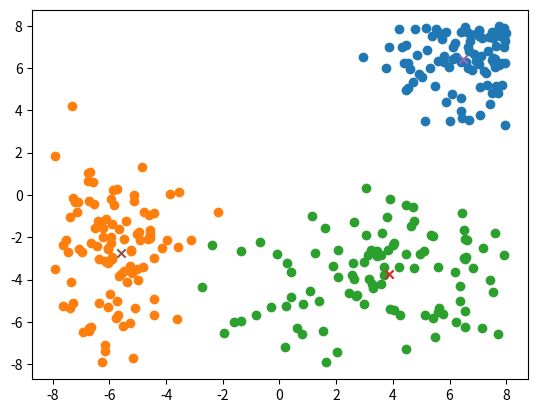

Here is the Python script that generated this plot:
import math
import random
from typing import List, Tuple
import numpy as np
import matplotlib.pyplot as plt


def normal_distribution(x: float, mean: float, variance: float) -> float:
    pi_part = 1 / (variance * math.sqrt(2 * math.pi))
    exponent = -0.5 * ((x - mean) / variance) ** 2

    return pi_part * math.exp(exponent)


def generate_distribution(width: float, mean: float, variance: float) -> List[float]:
    points = []

    while len(points) < 100:
        x = random.uniform(-width, width)
        prop = normal_distribution(x, mean, variance)

        if random.random() < prop:
            points.append(x)

    return points


def generate_distribution_points(center: (float, float), variance: (float, float)) -> (List[float], List[float]):
    x_points = generate_distribution(8, center[0], variance[0])
    y_points = generate_distribution(8, center[1], variance[1])

    return x_points, y_points


def k_mean(k: int, training_data: List[Tuple[float, float, int]]) -> List[Tuple[float, float]]:
    centroids = []
    c_values = []

    for _ in range(k):
        x = random.uniform(-10, 10)
        y = random.uniform(-10, 10)
        centroids.append((x, y))
        c_values.append([])

    for _ in range(1000):
        for inx in range(len(training_data)):
            x = training_data[inx]
            best_distance = -1
            best_centroid = -1

            for iny in range(k):
                centroid = centroids[iny]
                distance = (x[0] - centroid[0]) ** 2 + (x[1] - centroid[1]) ** 2

                # print(iny, "distance", distance)

                if best_distance < 0 or best_distance > distance:
                    best_distance = distance
                    best_centroid = iny

            c_values[best_centroid].append(x)

        for inx in range(k):
            x_sum = 0
            y_sum = 0

            count = len(c_values[inx])

            if count <= 0:
                continue

            for x in c_values[inx]:
                x_sum += x[0]
                y_sum += x[1]

            centroids[inx] = (x_sum / count, y_sum / count)
            c_values[inx] = []

    return centroids


random.seed(19980528)
x_points_1, y_points_1 = generate_distribution_points((8, 8), (1.9, 1.9))
x_points_2, y_points_2 = generate_distribution_points((-6, -3), (1.4, 2.4))
x_points_3, y_points_3 = generate_distribution_points((4, -4), (2.8, 1.8))

plt.figure(0)
plt.scatter(x_points_1, y_points_1)
plt.scatter(x_points_2, y_points_2)
plt.scatter(x_points_3, y_points_3)
# plt.savefig("ml.exercise.06.01.png", dpi=300)

training_data = []

for inx, iny in zip(x_points_1, y_points_1):
    training_data.append((inx, iny, 0))

for inx, iny in zip(x_points_2, y_points_2):
    training_data.append((inx, iny, 1))

for inx, iny in zip(x_points_3, y_points_3):
    training_data.append((inx, iny, 2))

centroids = k_mean(3, training_data)

for centroid in centroids:
    plt.scatter(centroid[0], centroid[1], marker="x")

plt.savefig("ml.exercise.06.01.png", dpi=300)
